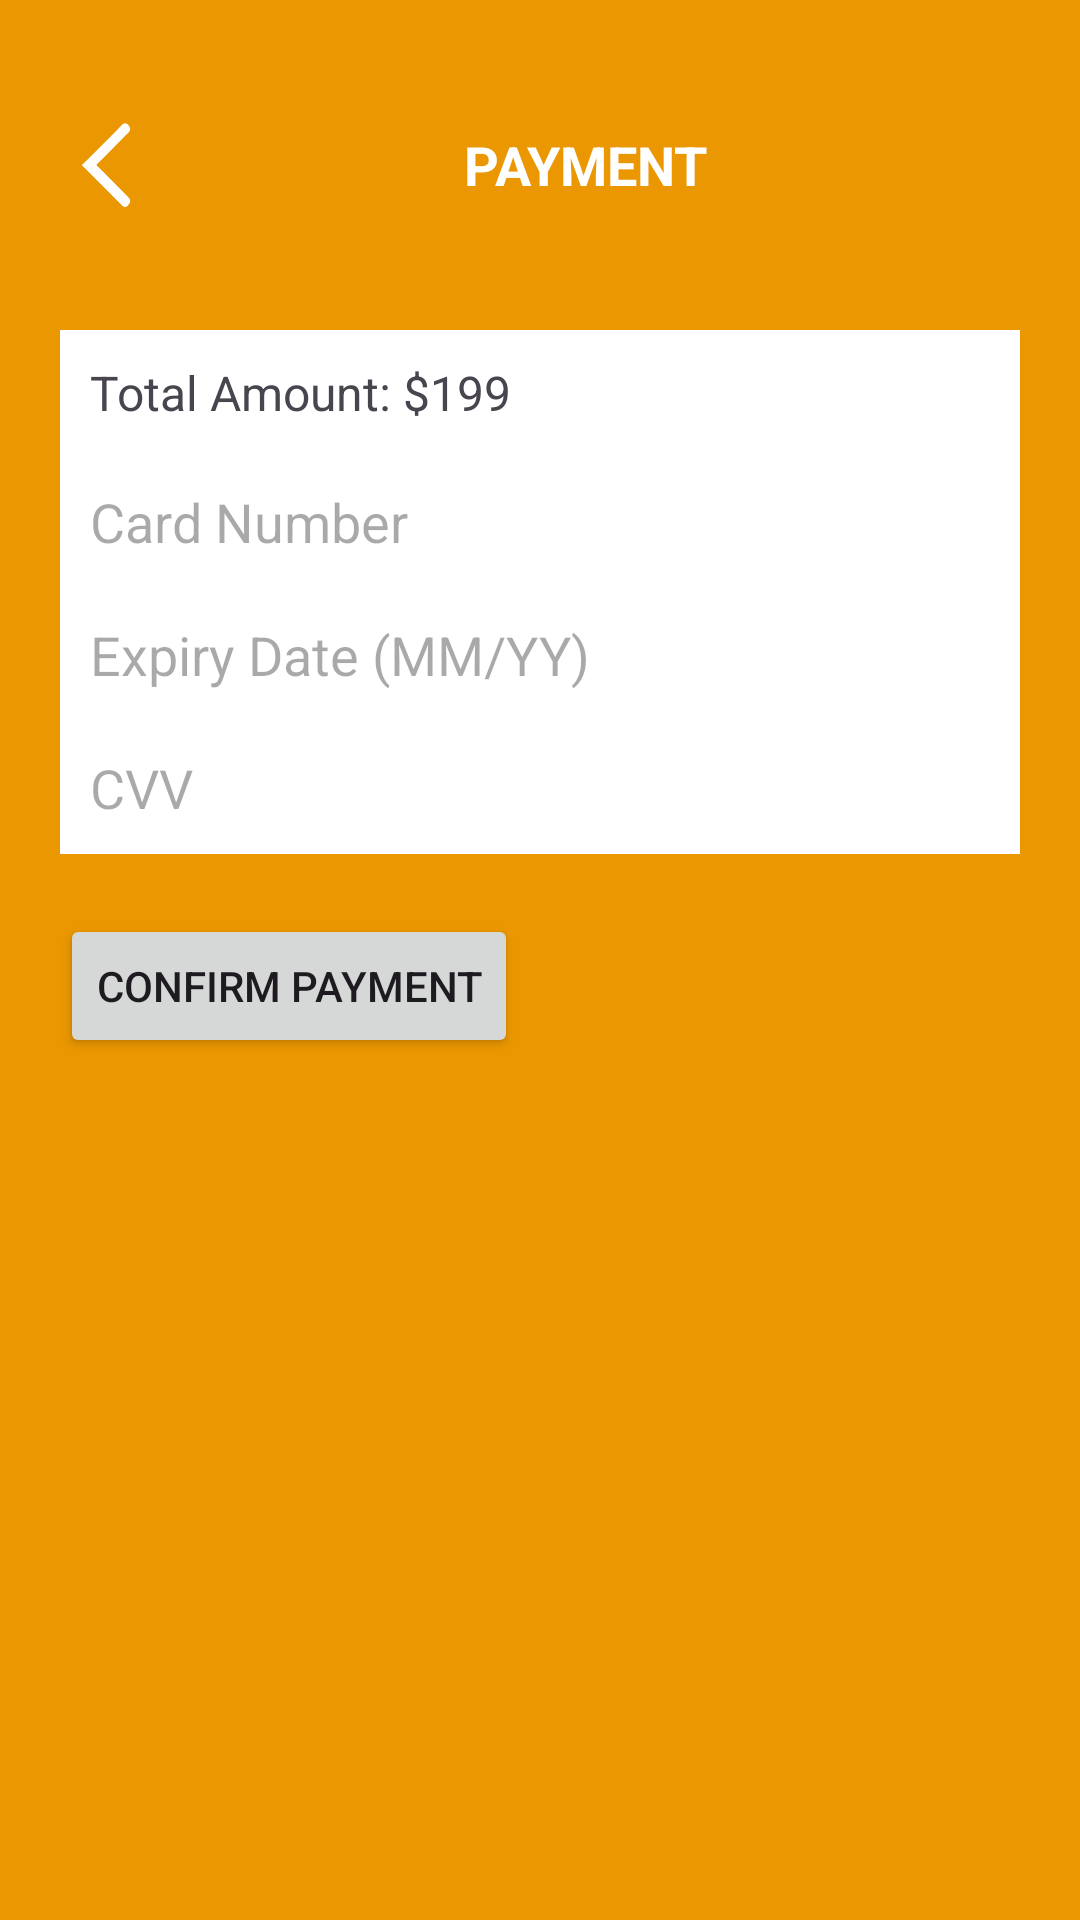

Reconstruct the res/layout file that produces this screen, plus the resources it refers to.
<!-- AndroidManifest.xml: application theme Theme.Surigao_travel -->
<!-- res/layout/activity_payment.xml -->
<LinearLayout xmlns:android="http://schemas.android.com/apk/res/android"
    android:layout_width="match_parent"
    android:layout_height="match_parent"
    android:background="@drawable/other_half_background"
    android:orientation="vertical"
    android:padding="20dp">

    <LinearLayout
        android:layout_width="match_parent"
        android:layout_height="wrap_content"
        android:gravity="center_vertical"
        android:orientation="horizontal"
        android:paddingBottom="20dp"
        android:paddingTop="20dp">

        <ImageButton
            android:id="@+id/btnBack"
            android:layout_width="30dp"
            android:layout_height="30dp"
            android:background="@null"
            android:scaleType="fitCenter"
            android:src="@drawable/back_button" />

        <TextView
            android:layout_width="match_parent"
            android:layout_height="wrap_content"
            android:text="PAYMENT"
            android:textAlignment="center"
            android:textColor="@color/white"
            android:textSize="18sp"
            android:textStyle="bold" />
    </LinearLayout>

    <LinearLayout
        android:layout_width="match_parent"
        android:layout_height="wrap_content"
        android:gravity="center_vertical"
        android:orientation="vertical"
        android:paddingTop="20dp">

        <TextView
            android:id="@+id/etPayment"
            android:layout_width="match_parent"
            android:layout_height="wrap_content"
            android:paddingTop="5dp"
            android:background="@color/white"
            android:padding="10dp"
            android:text="Total Amount: $199"
            android:textSize="16sp" />

        <EditText
            android:id="@+id/etCardNumber"
            android:layout_width="match_parent"
            android:layout_height="wrap_content"
            android:background="@color/white"
            android:padding="10dp"
            android:hint="Card Number" />

        <EditText
            android:id="@+id/etExpiryDate"
            android:layout_width="match_parent"
            android:layout_height="wrap_content"
            android:background="@color/white"
            android:padding="10dp"
            android:hint="Expiry Date (MM/YY)" />

        <EditText
            android:id="@+id/etCVV"
            android:layout_width="match_parent"
            android:background="@color/white"
            android:padding="10dp"
            android:layout_height="wrap_content"
            android:hint="CVV" />

        <Button
            android:id="@+id/btnConfirm"
            android:layout_width="wrap_content"
            android:layout_height="wrap_content"
            android:layout_marginTop="20dp"
            android:text="Confirm Payment" />

    </LinearLayout>

</LinearLayout>
<!-- resources referenced by this layout -->
<resources>
  <!-- drawable back_button: png bitmap (drawable, 9371 bytes) -->
  <!-- drawable other_half_background (drawable) -->
  <?xml version="1.0" encoding="utf-8"?>
  <layer-list xmlns:android="http://schemas.android.com/apk/res/android">
  
      <item android:gravity="top">
          <shape android:shape="rectangle">
              <solid android:color="#eb9701"/>
          </shape>
      </item>
  
      <item android:top="0dp" android:bottom="1000dp">
          <shape android:shape="rectangle">
              <solid android:color="#FFFFFF"/>
          </shape>
      </item>
  
  </layer-list>
  <style name="Theme.Surigao_travel" parent="Base.Theme.Surigao_travel" />
  <style name="Base.Theme.Surigao_travel" parent="Theme.Material3.DayNight.NoActionBar">
          
          
      </style>
  <!-- not gathered from this repository: default colours our renderer supplied (Android Studio template values) -->
  <color name="white">#FFFFFFFF</color>
</resources>
